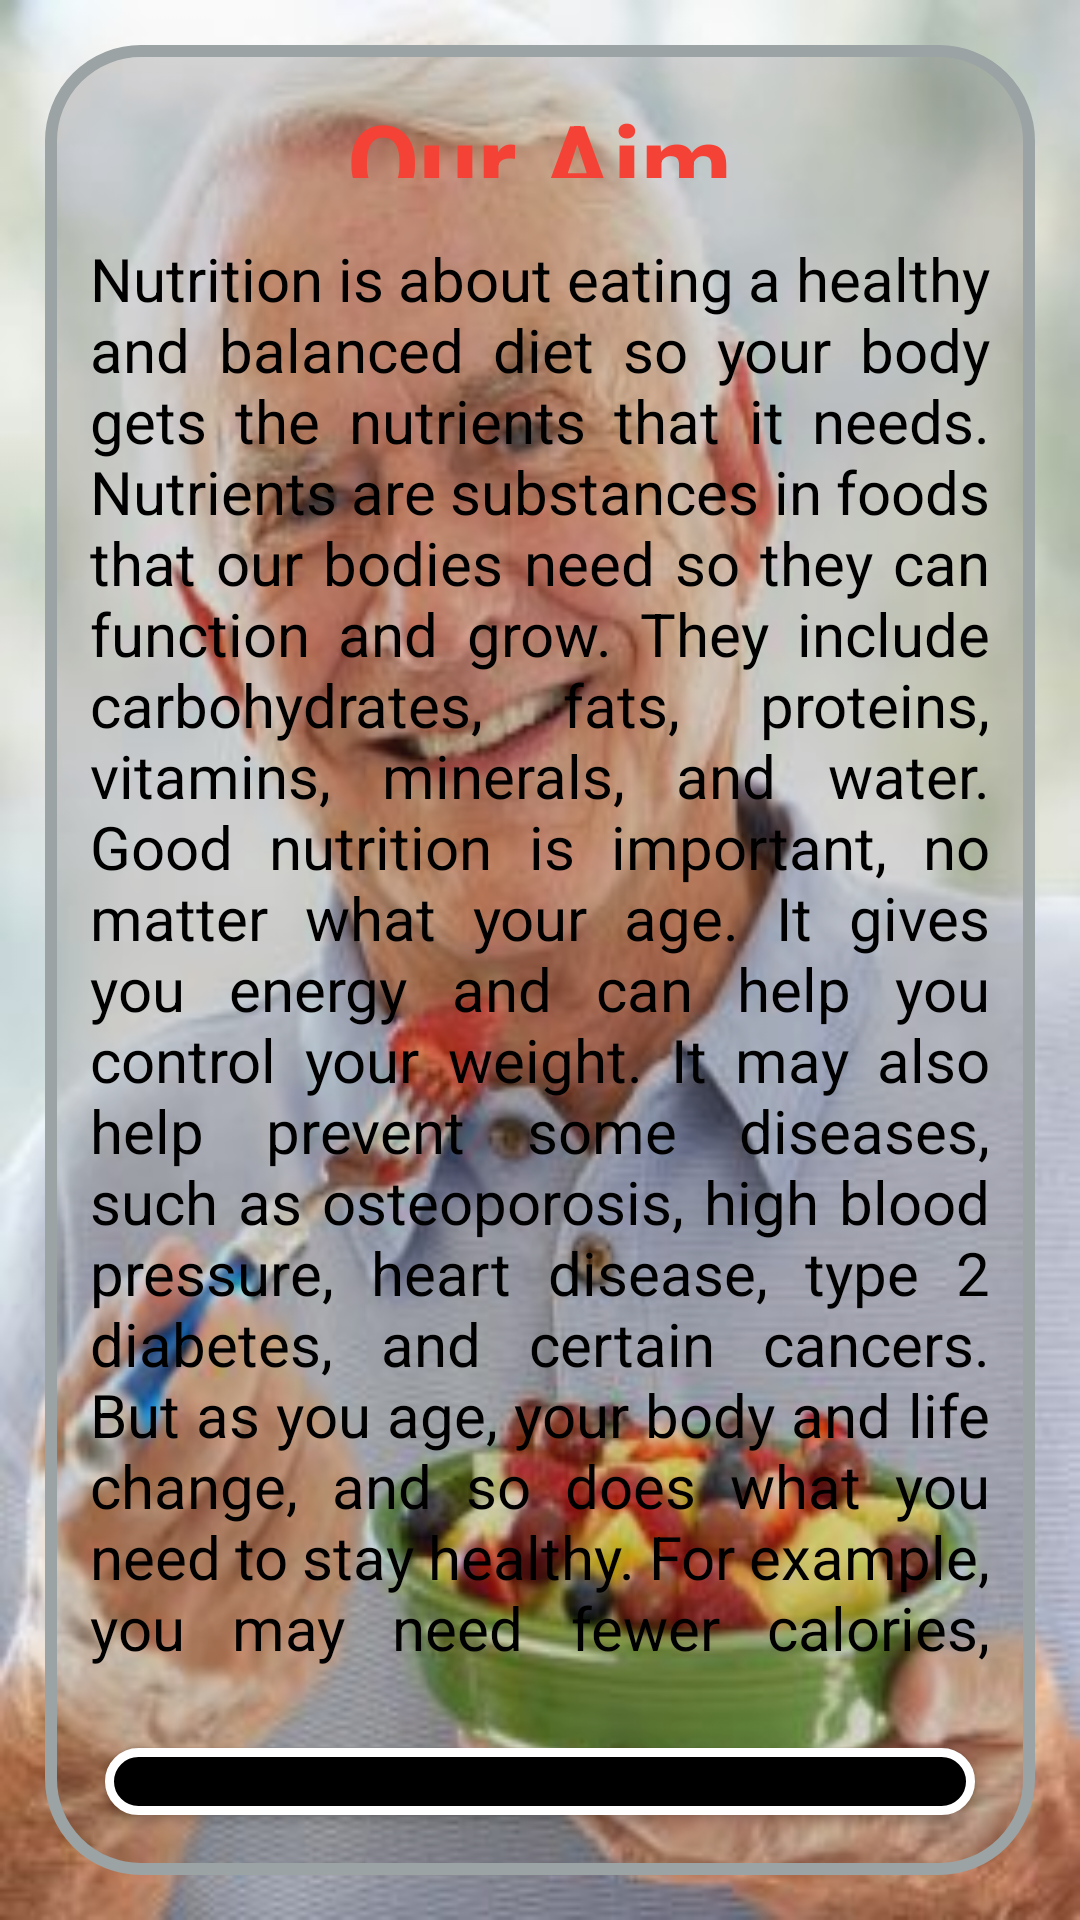

Android layout source for this screen:
<!-- AndroidManifest.xml: application theme Theme.HealthAppForElders -->
<!-- res/layout/activity_main.xml -->
<?xml version="1.0" encoding="utf-8"?>
<LinearLayout xmlns:android="http://schemas.android.com/apk/res/android"
    xmlns:app="http://schemas.android.com/apk/res-auto"
    xmlns:tools="http://schemas.android.com/tools"
    android:layout_width="match_parent"
    android:weightSum="2"
    android:background="@drawable/bg"
    android:padding="15sp"
    android:layout_height="match_parent"
    tools:context=".MainActivity">

    <LinearLayout
        android:layout_width="match_parent"
        android:layout_height="match_parent"
        android:layout_weight="1.9"
        android:padding="5sp"
        android:layout_gravity="center_vertical"
        android:background="@drawable/layout_bg"
        android:weightSum="3"
        android:orientation="vertical">
        <TextView
            android:layout_width="wrap_content"
            android:layout_height="wrap_content"
            android:layout_weight="0.5"
            android:textSize="35sp"
            android:layout_margin="10sp"
            android:textColor="#F44336"
            android:textStyle="bold"
            android:layout_gravity="center_horizontal"
            android:text="Our Aim"/>

        <TextView
            android:layout_width="wrap_content"
            android:layout_height="wrap_content"
            android:textSize="20sp"
            android:layout_weight="2"
            android:padding="10sp"
            android:textColor="@color/black"
            android:justificationMode="inter_word"
            android:text="Nutrition is about eating a healthy and balanced diet so your body gets the nutrients that it needs. Nutrients are substances in foods that our bodies need so they can function and grow. They include carbohydrates, fats, proteins, vitamins, minerals, and water.
Good nutrition is important, no matter what your age. It gives you energy and can help you control your weight. It may also help prevent some diseases, such as osteoporosis, high blood pressure, heart disease, type 2 diabetes, and certain cancers.
But as you age, your body and life change, and so does what you need to stay healthy. For example, you may need fewer calories, but you still need to get enough nutrients. Some older adults need more protein."
            app:layout_constraintBottom_toBottomOf="parent"
            app:layout_constraintLeft_toLeftOf="parent"
            app:layout_constraintRight_toRightOf="parent"
            app:layout_constraintTop_toTopOf="parent" />
        <Button
            android:id="@+id/click_here"
            android:layout_width="match_parent"
            android:layout_height="40sp"
            android:layout_margin="15sp"
            android:layout_gravity="center_horizontal"
            android:textSize="15sp"
            android:padding="10sp"
            android:textColor="@color/white"
            android:text="Click Here"
            android:background="@drawable/custom_button"
            android:layout_weight="0.5"/>
    </LinearLayout>



</LinearLayout>
<!-- resources referenced by this layout -->
<resources>
  <color name="black">#FF000000</color>
  <color name="white">#FFFFFFFF</color>
  <!-- drawable bg: jpg bitmap (drawable, 21021 bytes) -->
  <!-- drawable custom_button (drawable) -->
  <?xml version="1.0" encoding="utf-8"?>
  <selector xmlns:android="http://schemas.android.com/apk/res/android">
       <item>
           <shape android:shape="rectangle">
               <solid android:color="@color/black"/>
               <corners android:radius="15sp"/>
               <stroke android:color="@color/white" android:width="3sp"/>
           </shape>
       </item>
  </selector>
  <!-- drawable layout_bg (drawable) -->
  <?xml version="1.0" encoding="UTF-8"?>
  <shape xmlns:android="http://schemas.android.com/apk/res/android">
      <solid android:color="#33423E3E"/>
      <stroke android:width="4dp" android:color="#9BA3A4" />
      <corners android:radius="30dp"/>
      <padding android:left="0dp" android:top="0dp" android:right="0dp" android:bottom="0dp" />
  </shape>
  <style name="Theme.HealthAppForElders" parent="Theme.AppCompat.Light.NoActionBar">
          
          <item name="colorPrimary">@color/purple_500</item>
          <item name="colorPrimaryDark">@color/purple_700</item>
          <item name="colorAccent">@color/teal_200</item>
          
      </style>
  <color name="purple_500">#FF6200EE</color>
  <color name="purple_700">#FF3700B3</color>
  <color name="teal_200">#FF03DAC5</color>
</resources>
